Run: headless pygame with SDL's dummy video driver; simulated clock (each Clock.tick advances the game by its frame time, no real sleeping); random seed 0; keys injected as events and as key.get_pressed() state; no mouse input.
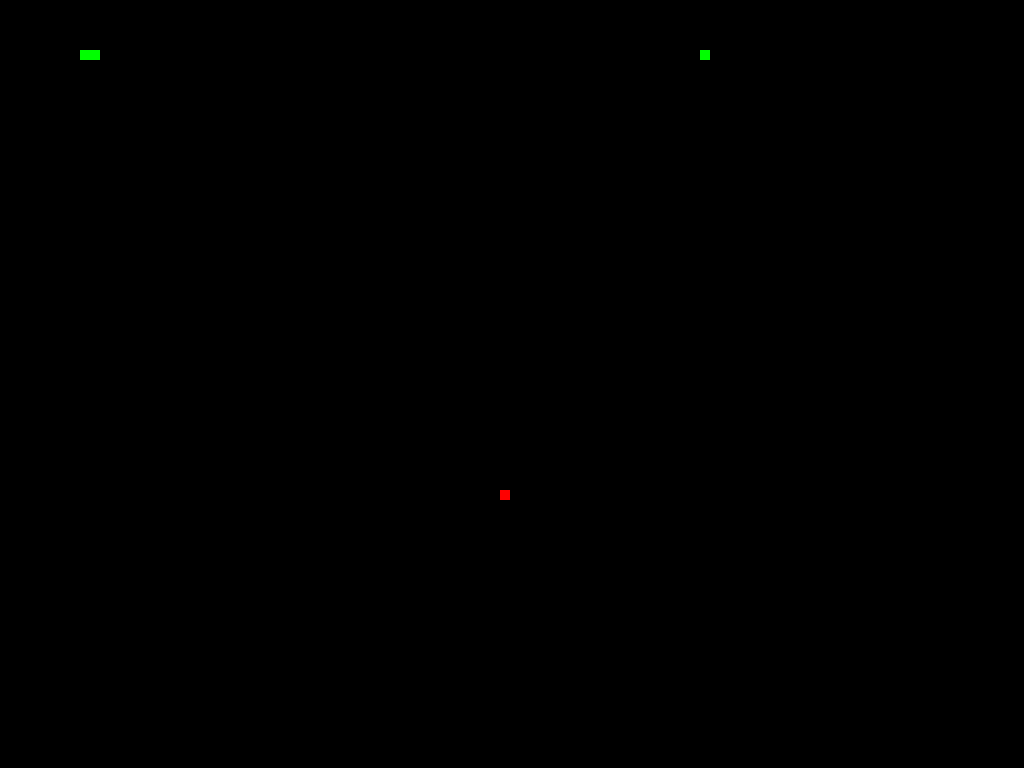
Frame 1 of 2 · flips 1–60 · no input
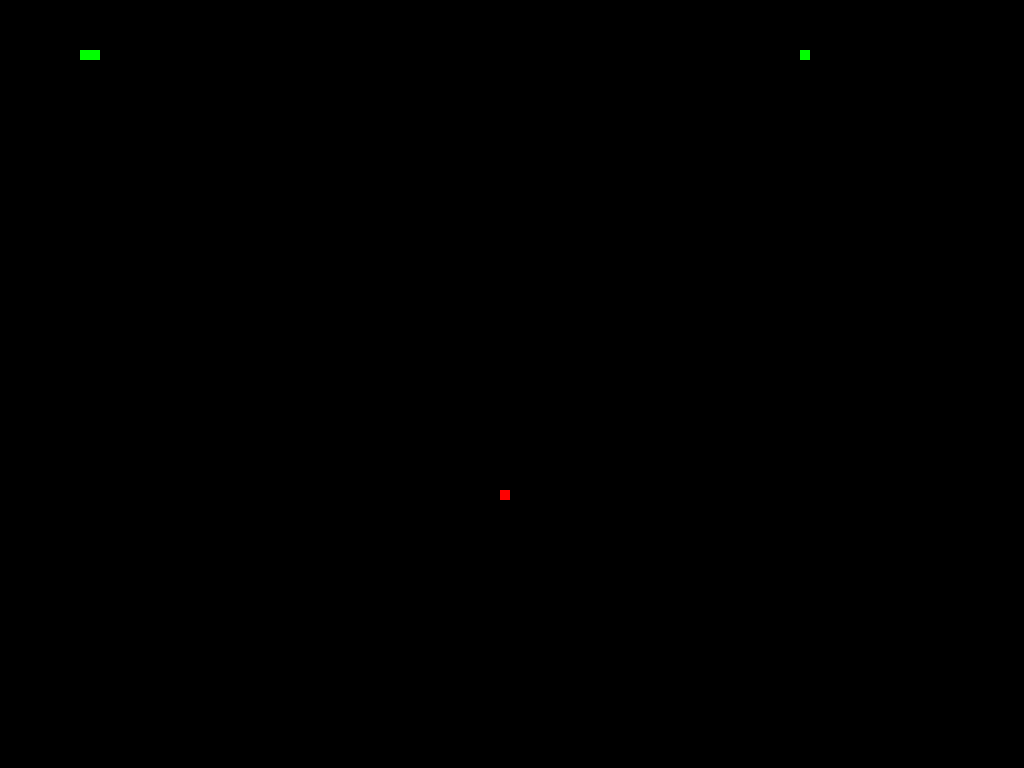
Frame 2 of 2 · flips 61–180 · tapped SPACE, RETURN · held RIGHT (→), D (game ended)

The pygame program that drew these frames:

import pygame
import random

# Initialize Pygame
pygame.init()

# Set up the screen size
screen_width = 800
screen_height = 600
screen = pygame.display.set_mode((screen_width, screen_height), pygame.FULLSCREEN)

# Set up the colors
background_color = (0, 0, 0)   # Black
snake_color = (0, 255, 0)       # Green
food_color = (255, 0, 0)        # Red

# Set up the snake position and initial direction
snake_pos = [[100, 50], [90, 50], [80, 50]]
snake_direction = 'RIGHT'

# Set up the food position
food_pos = [random.randrange(1, screen_width // 10) * 10,
            random.randrange(1, screen_height // 10) * 10]

# Set up the game clock
clock = pygame.time.Clock()

# Set up the game loop
game_over = False
while not game_over:
    # Check for events
    for event in pygame.event.get():
        if event.type == pygame.QUIT:
            game_over = True

    # Check for arrow key presses to change the snake's direction
    keys = pygame.key.get_pressed()
    if keys[pygame.K_UP] and snake_direction != 'DOWN':
        snake_direction = 'UP'
    elif keys[pygame.K_DOWN] and snake_direction != 'UP':
        snake_direction = 'DOWN'
    elif keys[pygame.K_LEFT] and snake_direction != 'RIGHT':
        snake_direction = 'LEFT'
    elif keys[pygame.K_RIGHT] and snake_direction != 'LEFT':
        snake_direction = 'RIGHT'

    # Update the snake's position based on the direction
    if snake_direction == 'UP':
        snake_pos[0][1] -= 10
    elif snake_direction == 'DOWN':
        snake_pos[0][1] += 10
    elif snake_direction == 'LEFT':
        snake_pos[0][0] -= 10
    elif snake_direction == 'RIGHT':
        snake_pos[0][0] += 10

    # Check for collision with the food
    if snake_pos[0] == food_pos:
        # Generate new food position
        food_pos = [random.randrange(1, screen_width // 10) * 10,
                    random.randrange(1, screen_height // 10) * 10]
        # Increase the length of the snake
        snake_pos.append([0, 0])

    # Check for collision with the walls or the snake's own body
    if (snake_pos[0][0] < 0 or snake_pos[0][0] >= screen_width
            or snake_pos[0][1] < 0 or snake_pos[0][1] >= screen_height):
        game_over = True
    for block in snake_pos[1:]:
        if block == snake_pos[0]:
            game_over = True

    # Clear the screen
    screen.fill(background_color)

    # Draw the snake
    for block in snake_pos:
        pygame.draw.rect(screen, snake_color, pygame.Rect(block[0], block[1], 10, 10))

    # Draw the food
    pygame.draw.rect(screen, food_color, pygame.Rect(food_pos[0], food_pos[1], 10, 10))

    # Update the display
    pygame.display.update()

    # Set the game speed
    clock.tick(10)  # Adjust this value to change the snake's speed

# Quit the game
pygame.quit()
